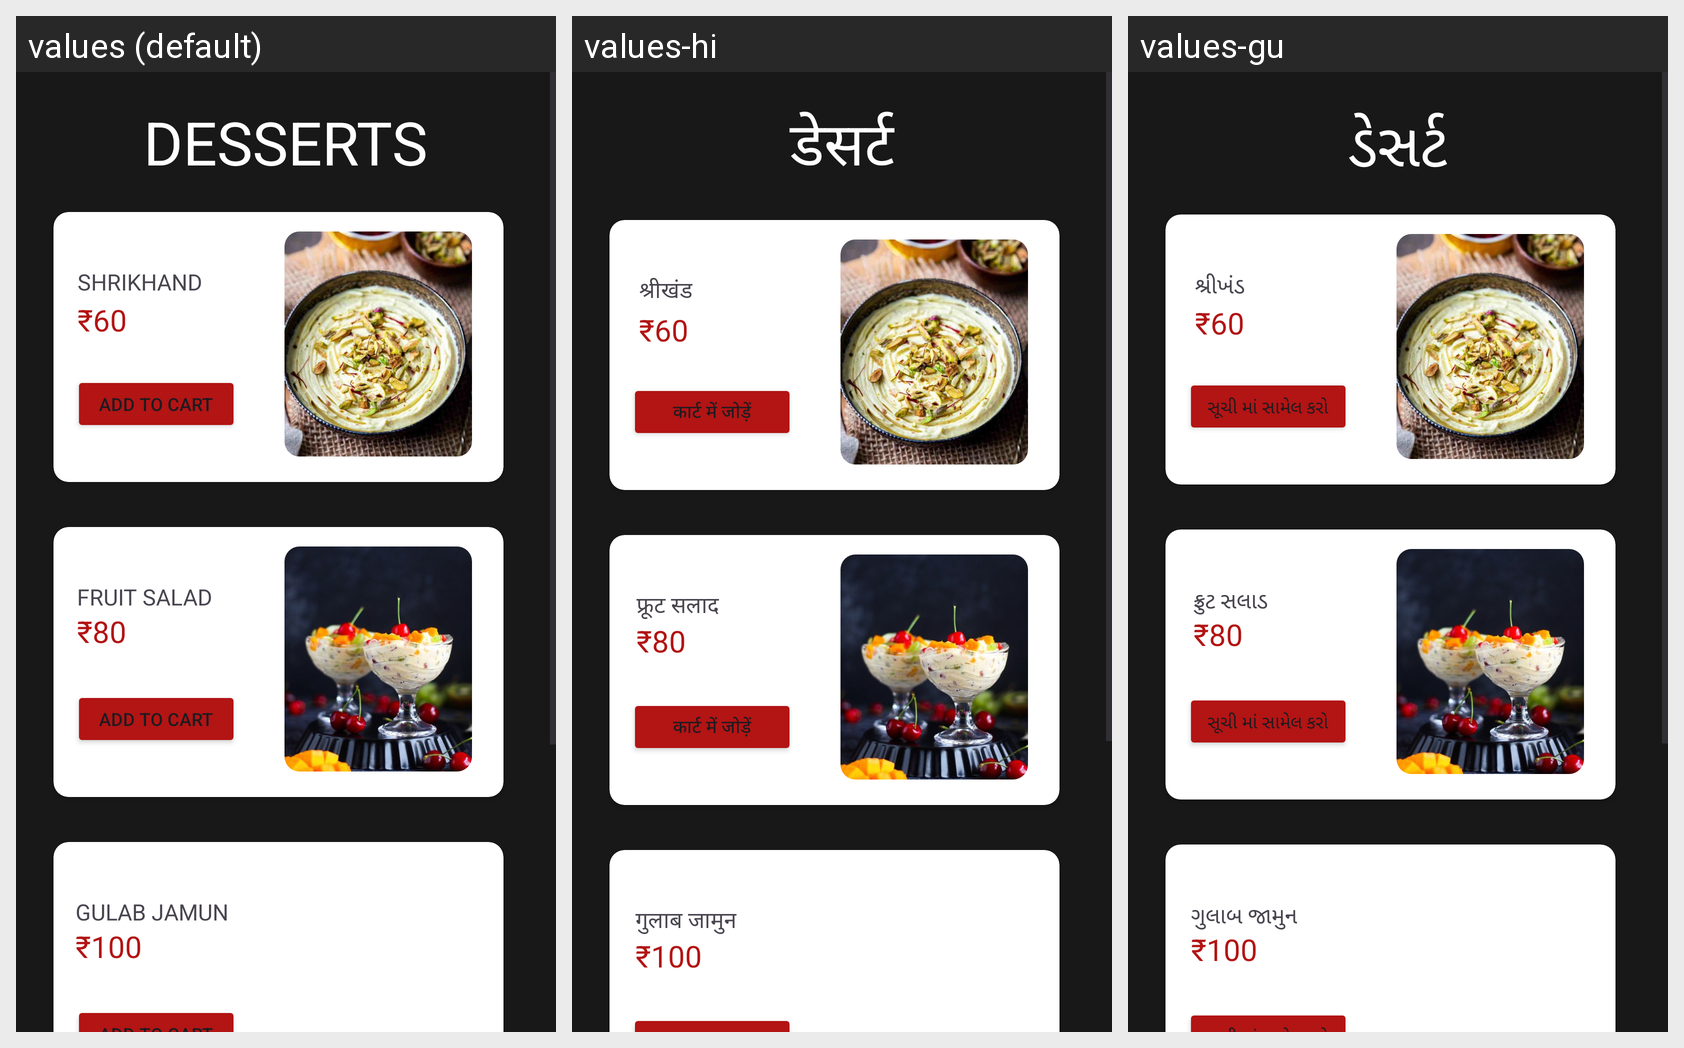

This grid shows one Android layout under several languages. Give, for every string resource on the screen, its name, the default text and each shown locale's text.
Android screen res/layout/dessert.xml rendered under 3 locales, left to right: values (default), values-hi, values-gu. Device: Nexus 5 (rendered at 1080×1920; each locale shown at half size, 540×960, under a caption strip naming it); theme Theme.Project.
Strings drawn on this screen, with the default value and each locale's value (text and hints the layout hard-codes appear in the picture but are not listed):

desserts
  values: DESSERTS
  values-hi: डेसर्ट
  values-gu: ડેસર્ટ

shrikhand
  values: SHRIKHAND
  values-hi: श्रीखंड
  values-gu: શ્રીખંડ

add_to_cart
  values: Add to cart
  values-hi: कार्ट में जोड़ें
  values-gu: સૂચી માં સામેલ કરો

fruit_salad
  values: FRUIT SALAD
  values-hi: फ्रूट सलाद
  values-gu: ફ્રુટ સલાડ

gulab_jamun
  values: GULAB JAMUN
  values-hi: गुलाब जामुन
  values-gu: ગુલાબ જામુન

rabadi_jalebi
  values: RABADI JALEBI
  values-hi: रबड़ी जलेबी
  values-gu: રબડી જલેબી
